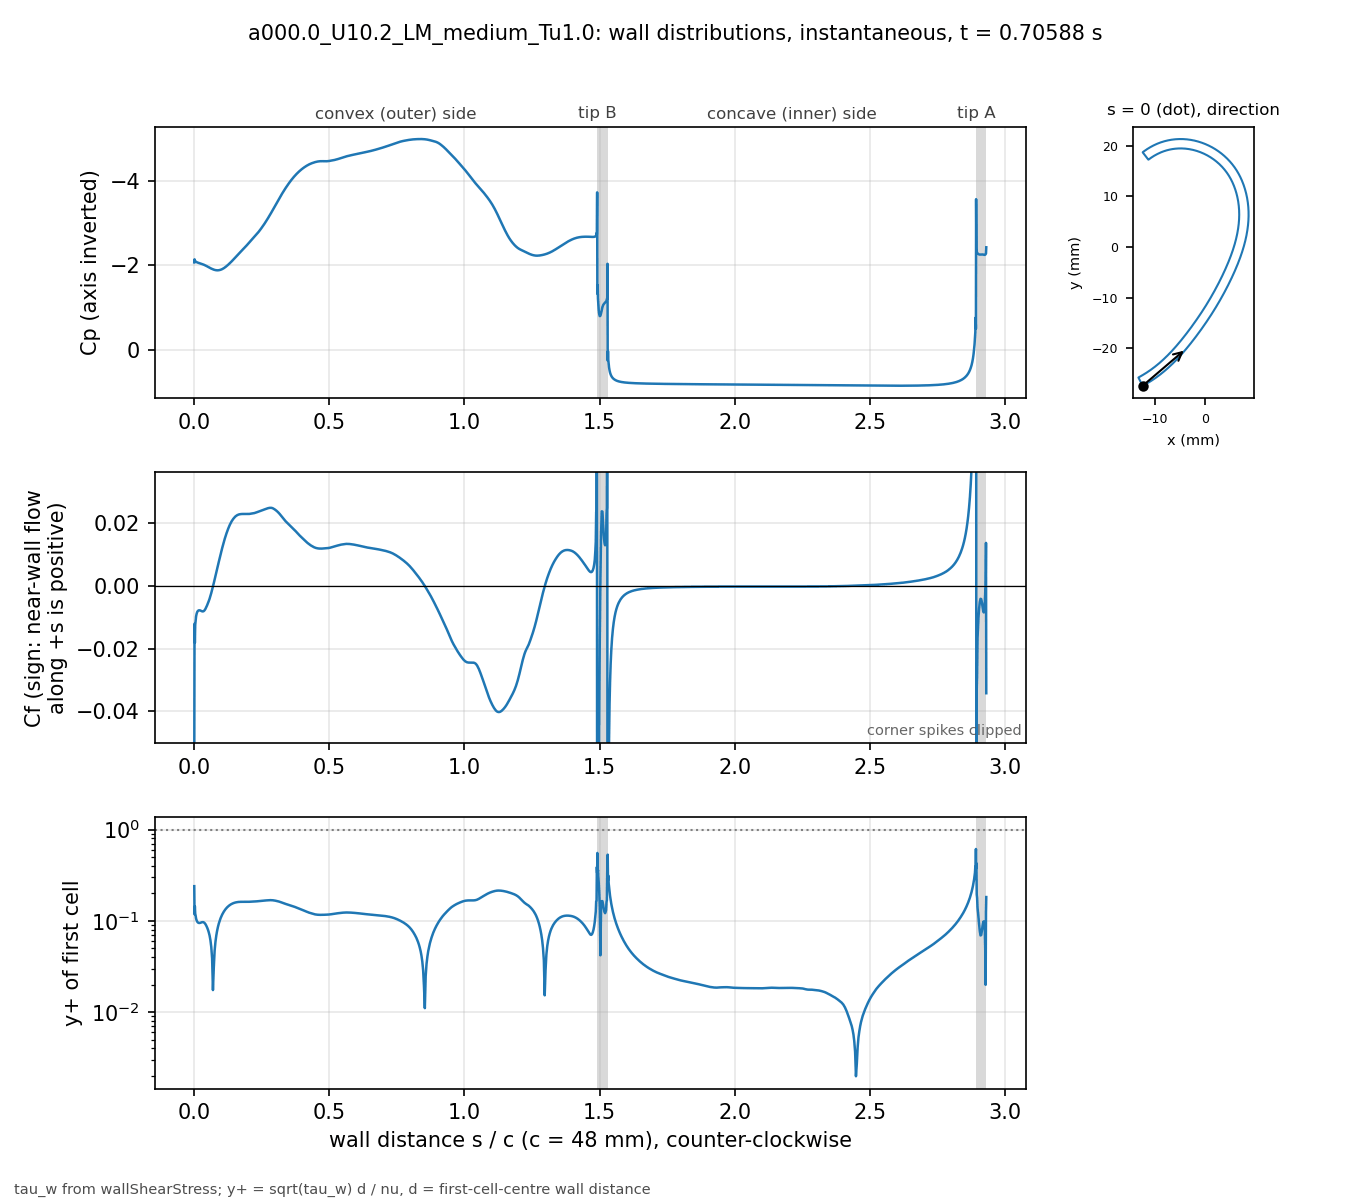

Source data for this figure (header and first rows):
# a000.0_U10.2_LM_medium_Tu1.0 t=0.70588…, p_inf=0; Cf signed by near-wall flow dir…
patch, s_over_c, x_m, y_m, Cp, Cf, yplus, d_first_m
blade, 0.000000, -0.01234, -0.02743, -2.071, -0.05928, 0.2399, 2.0713e-06
blade, 0.001059, -0.0123, -0.02741, -2.144, -0.01212, 0.1178, 2.2499e-06
blade, 0.002253, -0.01225, -0.02738, -2.109, -0.01818, 0.1443, 2.2501e-06
blade, 0.003600, -0.01219, -0.02735, -2.103, -0.01247, 0.1195, 2.2503e-06
blade, 0.005118, -0.01213, -0.02732, -2.092, -0.01131, 0.1139, 2.2499e-06
blade, 0.006829, -0.01205, -0.02728, -2.084, -0.009744, 0.1057, 2.25e-06
blade, 0.008759, -0.01197, -0.02723, -2.078, -0.008953, 0.1013, 2.2501e-06
blade, 0.01094, -0.01188, -0.02718, -2.072, -0.008374, 0.09796, 2.25e-06
blade, 0.01339, -0.01178, -0.02713, -2.066, -0.008046, 0.09602, 2.2501e-06
blade, 0.01615, -0.01166, -0.02706, -2.06, -0.007858, 0.09488, 2.2498e-06
blade, 0.01918, -0.01154, -0.02699, -2.054, -0.007834, 0.09472, 2.2495e-06
blade, 0.0223, -0.01141, -0.02691, -2.048, -0.007889, 0.09508, 2.2499e-06
blade, 0.02543, -0.01128, -0.02684, -2.041, -0.008018, 0.09585, 2.2499e-06
blade, 0.02855, -0.01115, -0.02676, -2.034, -0.008148, 0.09663, 2.2499e-06
blade, 0.03168, -0.01102, -0.02668, -2.026, -0.008187, 0.09686, 2.2502e-06
blade, 0.0348, -0.01089, -0.0266, -2.018, -0.008108, 0.09641, 2.2504e-06
blade, 0.03793, -0.01077, -0.02652, -2.01, -0.007846, 0.09484, 2.2505e-06
blade, 0.04105, -0.01064, -0.02644, -2, -0.007444, 0.09237, 2.2503e-06
blade, 0.04417, -0.01051, -0.02636, -1.99, -0.006898, 0.08891, 2.2501e-06
blade, 0.0473, -0.01039, -0.02628, -1.979, -0.006297, 0.08494, 2.2498e-06
blade, 0.05042, -0.01026, -0.0262, -1.968, -0.005652, 0.08047, 2.2499e-06
blade, 0.05355, -0.01014, -0.02611, -1.957, -0.004931, 0.07517, 2.25e-06
blade, 0.05667, -0.01001, -0.02603, -1.946, -0.004167, 0.0691, 2.2499e-06
blade, 0.05979, -0.009891, -0.02594, -1.936, -0.003294, 0.06143, 2.2498e-06
blade, 0.06292, -0.009768, -0.02586, -1.926, -0.002347, 0.05185, 2.2496e-06
blade, 0.06604, -0.009646, -0.02577, -1.917, -0.001328, 0.03901, 2.2498e-06
blade, 0.06917, -0.009524, -0.02568, -1.908, -0.0002653, 0.01743, 2.2499e-06
blade, 0.07229, -0.009403, -0.02559, -1.901, 0.0008231, 0.0307, 2.2496e-06
blade, 0.07541, -0.009283, -0.0255, -1.894, 0.00194, 0.04714, 2.2493e-06
blade, 0.07854, -0.009163, -0.02541, -1.889, 0.00306, 0.0592, 2.2496e-06
blade, 0.08166, -0.009043, -0.02532, -1.886, 0.004202, 0.06938, 2.2497e-06
blade, 0.08479, -0.008924, -0.02523, -1.885, 0.005355, 0.07833, 2.2498e-06
blade, 0.08791, -0.008806, -0.02514, -1.885, 0.006507, 0.08635, 2.25e-06
blade, 0.09104, -0.008688, -0.02505, -1.887, 0.007669, 0.09375, 2.2501e-06
blade, 0.09416, -0.008571, -0.02495, -1.891, 0.008796, 0.1004, 2.2502e-06
blade, 0.09728, -0.008454, -0.02486, -1.897, 0.009911, 0.1066, 2.2503e-06
blade, 0.1004, -0.008338, -0.02477, -1.904, 0.01098, 0.1122, 2.2503e-06
blade, 0.1035, -0.008222, -0.02467, -1.914, 0.01202, 0.1174, 2.2503e-06
blade, 0.1067, -0.008107, -0.02457, -1.925, 0.01304, 0.1222, 2.2501e-06
blade, 0.1098, -0.007992, -0.02448, -1.937, 0.014, 0.1267, 2.2501e-06
blade, 0.1129, -0.007878, -0.02438, -1.951, 0.01493, 0.1308, 2.2501e-06
blade, 0.116, -0.007764, -0.02428, -1.965, 0.0158, 0.1345, 2.2501e-06
blade, 0.1192, -0.007651, -0.02418, -1.981, 0.01661, 0.138, 2.25e-06
blade, 0.1223, -0.007538, -0.02409, -1.998, 0.01739, 0.1411, 2.2498e-06
blade, 0.1254, -0.007426, -0.02399, -2.016, 0.01809, 0.144, 2.2496e-06
blade, 0.1285, -0.007315, -0.02389, -2.034, 0.01876, 0.1466, 2.2498e-06
blade, 0.1316, -0.007203, -0.02379, -2.053, 0.01937, 0.149, 2.2499e-06
blade, 0.1348, -0.007093, -0.02368, -2.072, 0.01992, 0.151, 2.2497e-06
blade, 0.1379, -0.006983, -0.02358, -2.092, 0.02042, 0.153, 2.2501e-06
blade, 0.141, -0.006873, -0.02348, -2.113, 0.02085, 0.1546, 2.2501e-06
blade, 0.1441, -0.006764, -0.02338, -2.134, 0.02124, 0.156, 2.2501e-06
blade, 0.1473, -0.006656, -0.02327, -2.155, 0.02157, 0.1573, 2.2504e-06
blade, 0.1504, -0.006547, -0.02317, -2.177, 0.02186, 0.1583, 2.2503e-06
blade, 0.1535, -0.00644, -0.02307, -2.199, 0.02212, 0.1592, 2.2502e-06
blade, 0.1566, -0.006333, -0.02296, -2.221, 0.02231, 0.1599, 2.2501e-06
blade, 0.1598, -0.006226, -0.02285, -2.242, 0.02248, 0.1605, 2.2498e-06
blade, 0.1629, -0.00612, -0.02275, -2.264, 0.02259, 0.1609, 2.25e-06
blade, 0.166, -0.006014, -0.02264, -2.285, 0.02269, 0.1612, 2.2501e-06
blade, 0.1691, -0.005909, -0.02254, -2.306, 0.02275, 0.1614, 2.2498e-06
... 914 more rows
